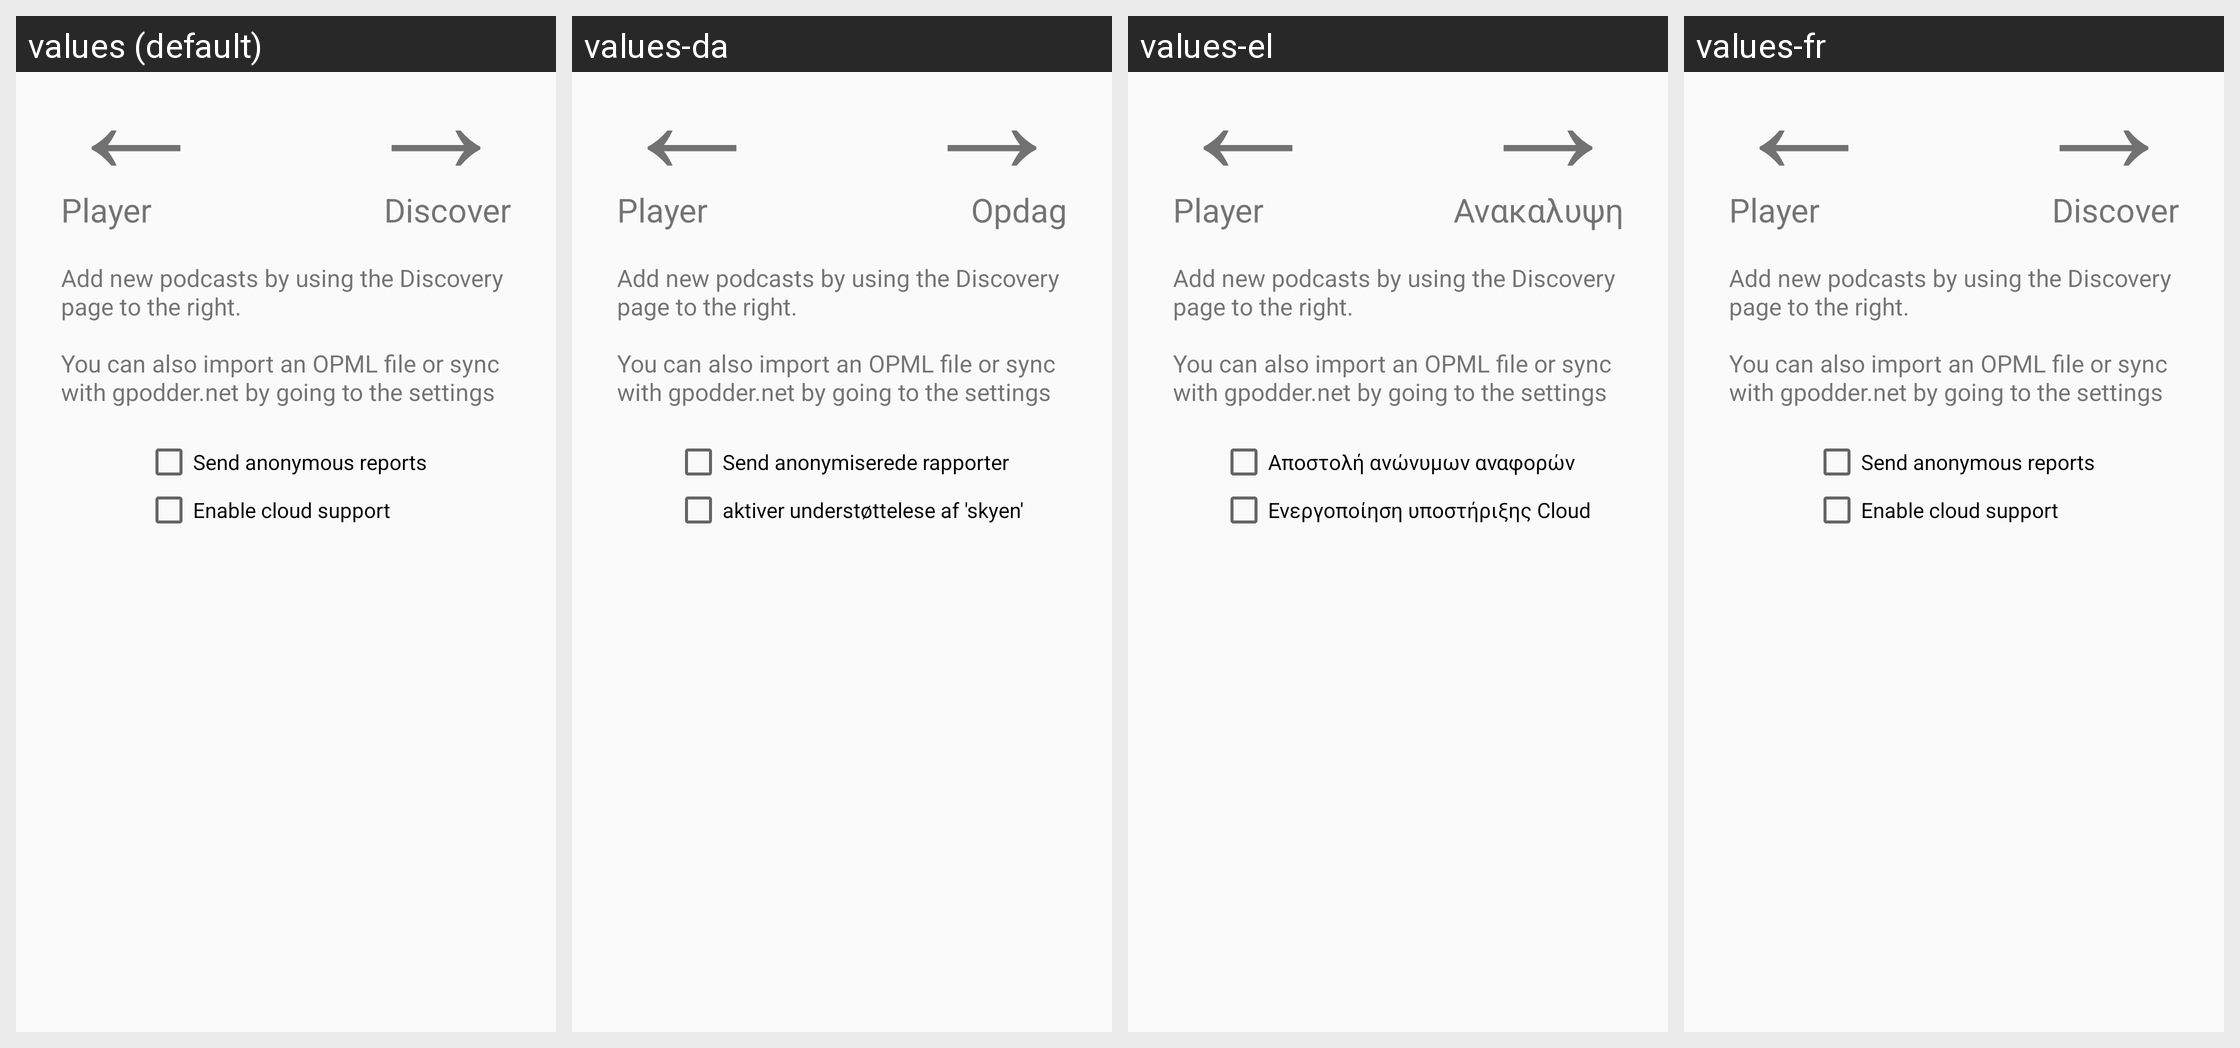

For this localized Android screen grid, give each drawn string resource with its value in every locale shown.
Android screen res/layout/subscription_container.xml rendered under 4 locales, left to right: values (default), values-da, values-el, values-fr. Device: Nexus 5 (rendered at 1080×1920; each locale shown at half size, 540×960, under a caption strip naming it); theme SoundWavesTheme.Light.
Other locales in the repository, not shown: values-bn-rIN, values-ca-rES, values-de, values-es, values-ja, values-pt.
Strings drawn on this screen, with the default value and each locale's value (text and hints the layout hard-codes, and strings that could not be matched under every locale, appear in the picture but are not listed):

title_section3
  values: Player
  values-da: Player  [not translated; the default value is used]
  values-el: Player  [not translated; the default value is used]
  values-fr: Player  [not translated; the default value is used]

title_section2
  values: Discover
  values-da: Opdag
  values-el: Ανακαλυψη
  values-fr: Discover  [not translated; the default value is used]

subscription_instruction
  values: Add new podcasts by using the Discovery page to the right.
      
      You can also import an OPML file or sync with gpodder.net by going to the settings
  values-da: Add new podcasts by using the Discovery page to the right.
      
      You can also import an OPML file or sync with gpodder.net by going to the settings  [not translated; the default value is used]
  values-el: Add new podcasts by using the Discovery page to the right.
      
      You can also import an OPML file or sync with gpodder.net by going to the settings  [not translated; the default value is used]
  values-fr: Add new podcasts by using the Discovery page to the right.
      
      You can also import an OPML file or sync with gpodder.net by going to the settings  [not translated; the default value is used]

pref_feedback_title
  values: Send anonymous reports
  values-da: Send anonymiserede rapporter
  values-el: Αποστολή ανώνυμων αναφορών
  values-fr: Send anonymous reports  [not translated; the default value is used]

pref_cloud_support_title
  values: Enable cloud support
  values-da: aktiver understøttelese af 'skyen'
  values-el: Ενεργοποίηση υποστήριξης Cloud
  values-fr: Enable cloud support  [not translated; the default value is used]
